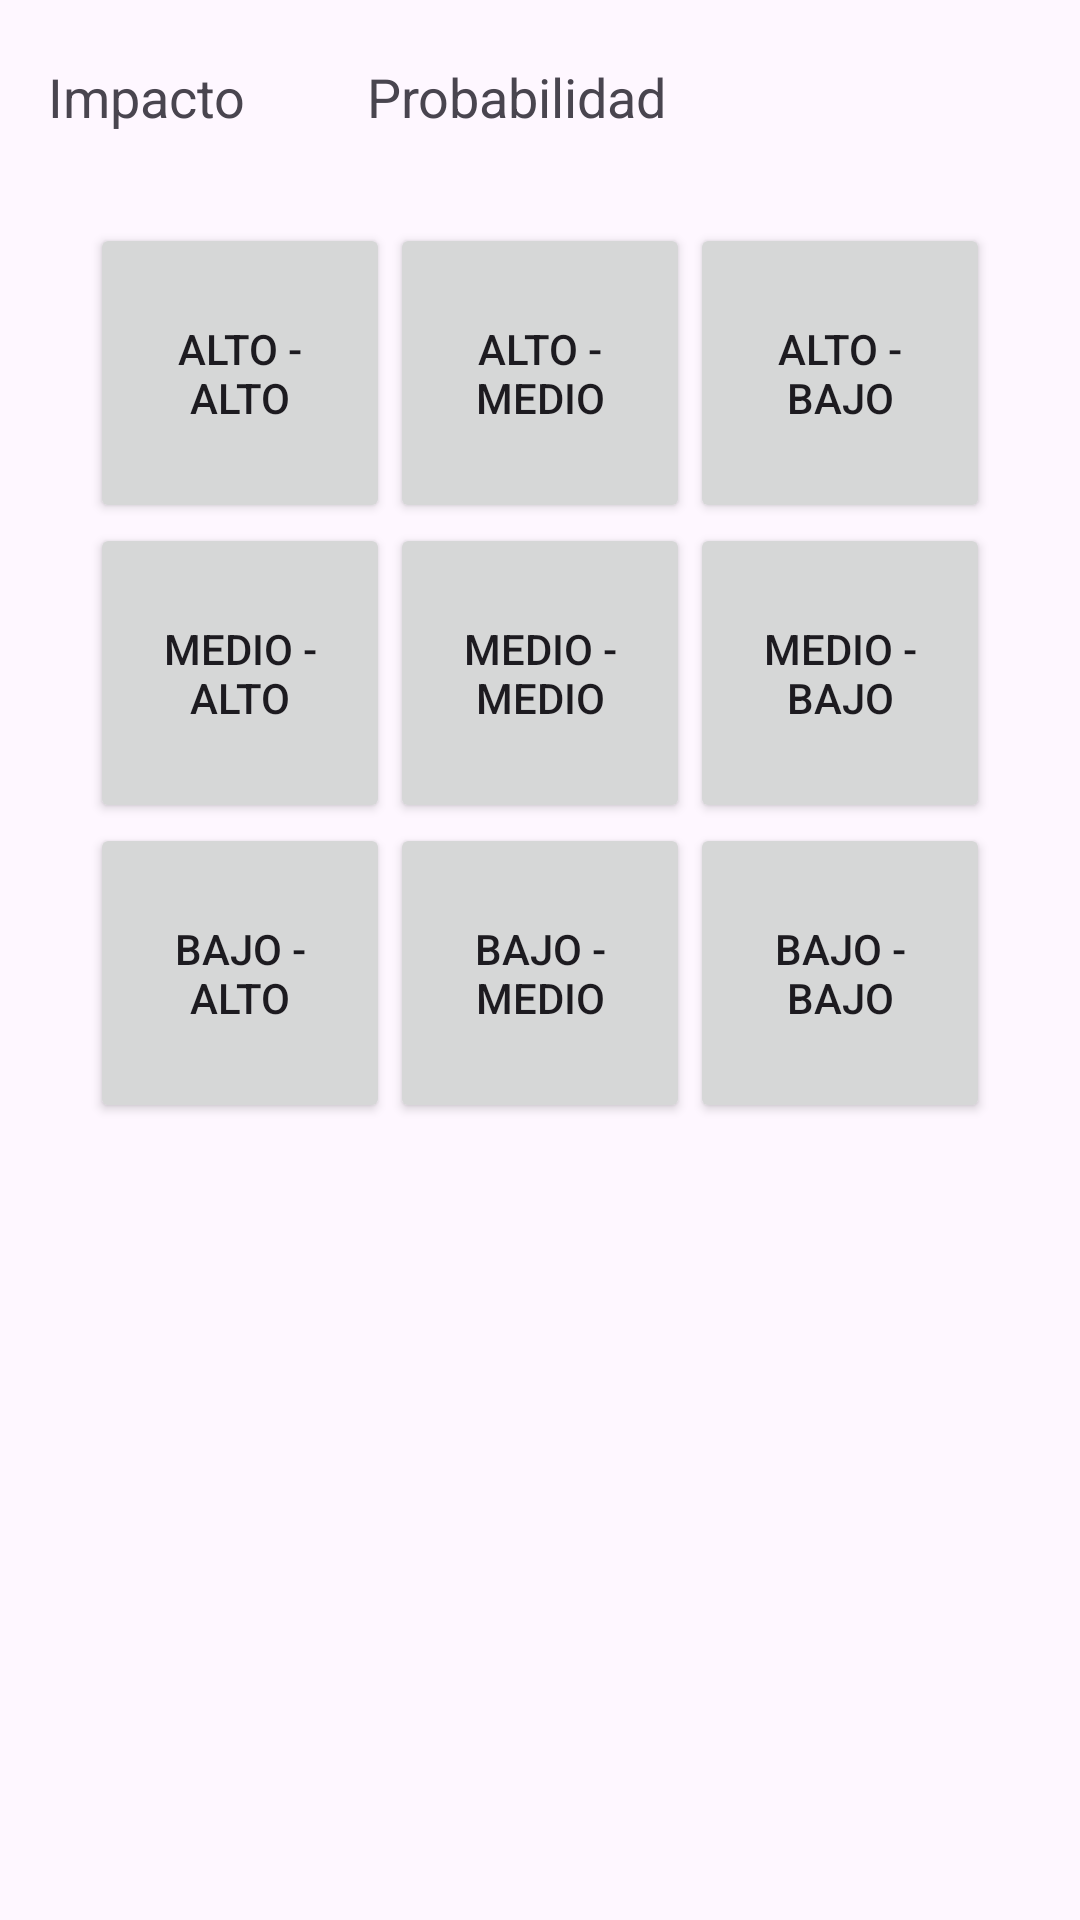

Here is an Android app screen rendered from its layout file. Give the layout XML and the strings, colors and styles it references.
<!-- AndroidManifest.xml: application theme Theme.Parcial_AlexisMendoza -->
<!-- res/layout/fragment_tercer.xml -->
<?xml version="1.0" encoding="utf-8"?>
<androidx.constraintlayout.widget.ConstraintLayout xmlns:android="http://schemas.android.com/apk/res/android"
    xmlns:app="http://schemas.android.com/apk/res-auto"
    xmlns:tools="http://schemas.android.com/tools"
    android:layout_width="match_parent"
    android:layout_height="match_parent"
    tools:context=".TercerFragment">

    <TextView
        android:id="@+id/txt_impacto"
        android:layout_width="wrap_content"
        android:layout_height="wrap_content"
        android:text="Impacto"
        android:textSize="18sp"
        android:layout_marginTop="20dp"
        app:layout_constraintStart_toStartOf="parent"
        app:layout_constraintTop_toTopOf="parent"
        android:layout_marginStart="16dp"/>

    <TextView
        android:id="@+id/txt_probabilidad"
        android:layout_width="match_parent"
        android:layout_height="wrap_content"
        android:text="Probabilidad"
        android:textSize="18sp"
        android:layout_marginTop="20dp"
        app:layout_constraintTop_toTopOf="parent"

        android:layout_marginEnd="16dp"
        android:gravity="center_horizontal"
        />
    <GridLayout
        android:id="@+id/grid_mapa_calor"
        android:layout_width="wrap_content"
        android:layout_height="wrap_content"
        android:layout_marginTop="30dp"
        android:layout_marginBottom="30dp"
        app:layout_constraintTop_toBottomOf="@id/txt_probabilidad"
        app:layout_constraintStart_toStartOf="parent"
        app:layout_constraintEnd_toEndOf="parent"
        android:rowCount="3"
        android:columnCount="3">

        <Button
            android:id="@+id/btn_0_0"
            android:layout_width="100dp"
            android:layout_height="100dp"
            android:text="Alto - Alto"/>
        <Button
            android:id="@+id/btn_0_1"
            android:layout_width="100dp"
            android:layout_height="100dp"
            android:text="Alto - Medio"/>
        <Button
            android:id="@+id/btn_0_2"
            android:layout_width="100dp"
            android:layout_height="100dp"
            android:text="Alto - Bajo"/>
        <Button
            android:id="@+id/btn_1_0"
            android:layout_width="100dp"
            android:layout_height="100dp"
            android:text="Medio - Alto"/>
        <Button
            android:id="@+id/btn_1_1"
            android:layout_width="100dp"
            android:layout_height="100dp"
            android:text="Medio - Medio"/>
        <Button
            android:id="@+id/btn_1_2"
            android:layout_width="100dp"
            android:layout_height="100dp"
            android:text="Medio - Bajo"/>
        <Button
            android:id="@+id/btn_2_0"
            android:layout_width="100dp"
            android:layout_height="100dp"
            android:text="Bajo - Alto"/>
        <Button
            android:id="@+id/btn_2_1"
            android:layout_width="100dp"
            android:layout_height="100dp"
            android:text="Bajo - Medio"/>
        <Button
            android:id="@+id/btn_2_2"
            android:layout_width="100dp"
            android:layout_height="100dp"
            android:text="Bajo - Bajo"/>

    </GridLayout>






</androidx.constraintlayout.widget.ConstraintLayout>
<!-- resources referenced by this layout -->
<resources>
  <style name="Theme.Parcial_AlexisMendoza" parent="Base.Theme.Parcial_AlexisMendoza" />
  <style name="Base.Theme.Parcial_AlexisMendoza" parent="Theme.Material3.DayNight.NoActionBar">
          
          
      </style>
</resources>
